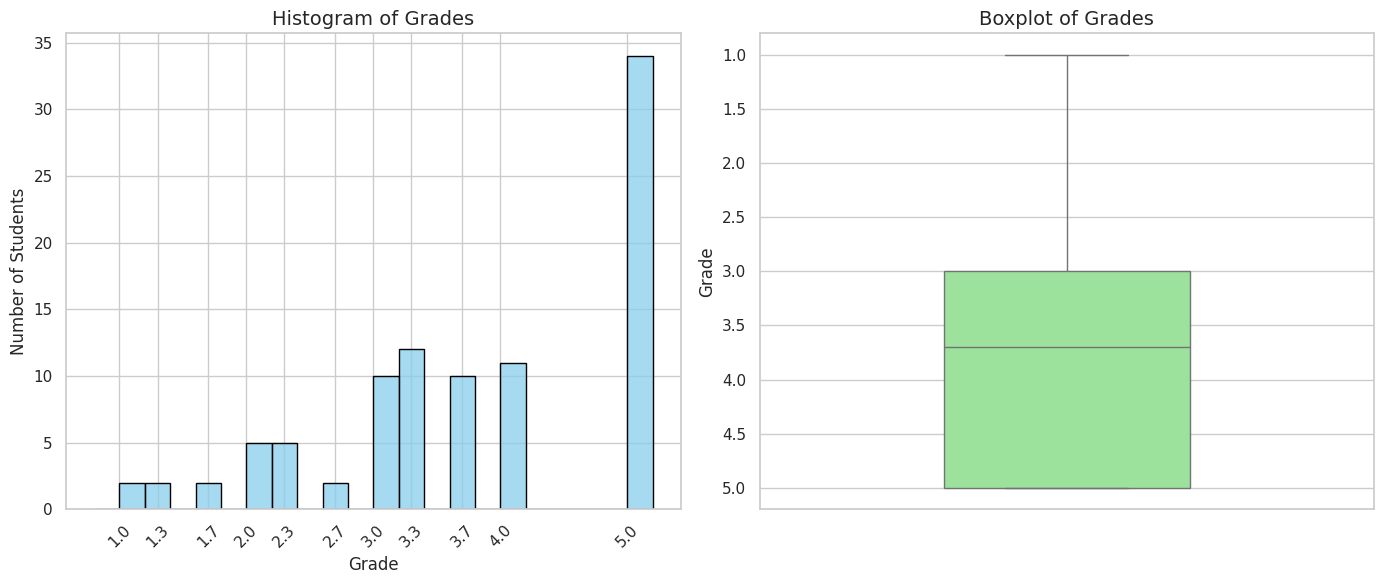

Generate this figure with matplotlib:
import matplotlib.pyplot as plt
import numpy as np
import seaborn as sns

# Data extracted from the WS 25/26 Klausurergebnisse
grades = (
    [1.0] * 2
    + [1.3] * 2
    + [1.7] * 2
    + [2.0] * 5
    + [2.3] * 5
    + [2.7] * 2
    + [3.0] * 10
    + [3.3] * 12
    + [3.7] * 10
    + [4.0] * 11
    + [5.0] * 34
)

# Set up the figure and axes
sns.set_theme(style="whitegrid")
fig, axes = plt.subplots(1, 2, figsize=(14, 6))

# 1. Histogram
sns.histplot(
    grades,
    bins=np.arange(0.8, 5.4, 0.2),
    kde=False,
    ax=axes[0],
    color="skyblue",
    edgecolor="black",
)
axes[0].set_title("Histogram of Grades", fontsize=14)
axes[0].set_xlabel("Grade", fontsize=12)
axes[0].set_ylabel("Number of Students", fontsize=12)
axes[0].set_xticks([1.0, 1.3, 1.7, 2.0, 2.3, 2.7, 3.0, 3.3, 3.7, 4.0, 5.0])
axes[0].tick_params(axis="x", rotation=45)

# 2. Boxplot
sns.boxplot(y=grades, ax=axes[1], color="lightgreen", width=0.4)
axes[1].set_title("Boxplot of Grades", fontsize=14)
axes[1].set_ylabel("Grade", fontsize=12)
axes[
    1
].invert_yaxis()  # Inverting so 1.0 (best) is at the top, optional but common for grades

# Display the plots
plt.tight_layout()
plt.show()
